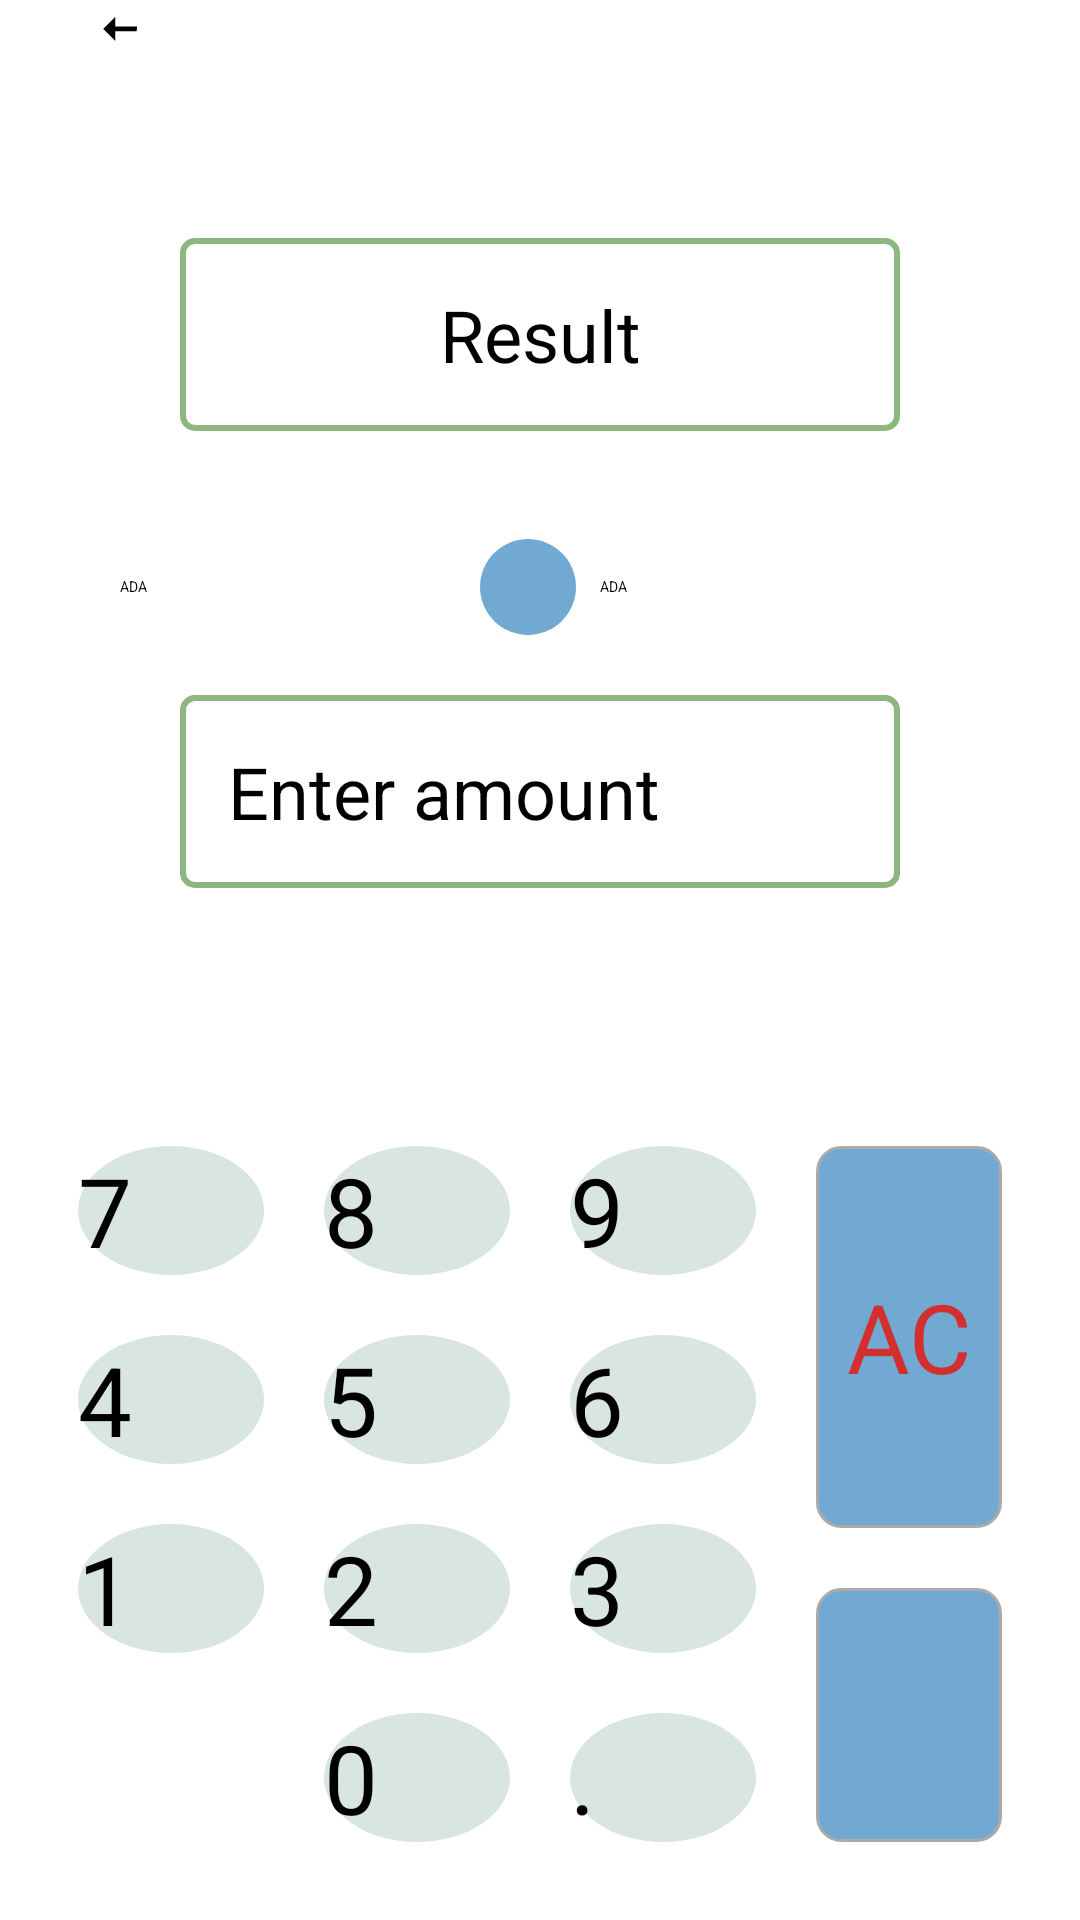

This screen was rendered from an Android layout file. Write that file and the resources it references.
<!-- AndroidManifest.xml: application theme Theme.CalculatorApp -->
<!-- res/layout/activity_exchange_currency.xml -->
<?xml version="1.0" encoding="utf-8"?>
<RelativeLayout xmlns:android="http://schemas.android.com/apk/res/android"
    xmlns:tools="http://schemas.android.com/tools"
    xmlns:app="http://schemas.android.com/apk/res-auto"
    android:layout_width="match_parent"
    android:layout_height="match_parent"
    tools:context=".ExchangeCurrencyActivity">

    <ImageButton
        android:id="@+id/return_btn"
        style="@style/return_btn"
        android:onClick="returnAction"/>

    <RelativeLayout
        xmlns:android="http://schemas.android.com/apk/res/android"
        android:id="@+id/infos"
        style="@style/infos">

        <TextView
            android:id="@+id/resultTextView"
            style="@style/resultTextView"/>

        <LinearLayout
            android:id="@+id/spinnerLayout"
            style="@style/spinnerLayout">

            <Spinner
                android:id="@+id/fromSpinner"
                style="@style/myspinner"/>

            <ImageButton
                android:id="@+id/convertButton"
                style="@style/convertButton"/>

            <Spinner
                android:id="@+id/toSpinner"
                style="@style/myspinner"/>
        </LinearLayout>

        <EditText
            android:id="@+id/convertedamount"
            style="@style/convertedamount"/>
    </RelativeLayout>

    <LinearLayout
        android:id="@+id/buttonsLayout"
        style="@style/buttonsLayout2">

        <LinearLayout
            android:id="@+id/linearlayout2"
            style="@style/firstcol">

            <Button
                android:id="@+id/seven"
                style="@style/number"
                android:text="7"/>

            <Button
                android:id="@+id/four"
                style="@style/number"
                android:text="4"/>

            <Button
                android:id="@+id/one"
                style="@style/number"
                android:text="1"/>

            <Button
                android:layout_width="match_parent"
                android:layout_height="wrap_content"
                android:layout_weight="1"
                android:textColor="@color/black"
                android:textSize="32sp"
                android:background="@android:color/transparent"
                android:layout_margin="10dp"/>
        </LinearLayout>

        <LinearLayout
            android:id="@+id/linearlayout2a"
            style="@style/firstcol">

            <Button
                android:id="@+id/eight"
                style="@style/number"
                android:text="8"/>

            <Button
                android:id="@+id/five"
                style="@style/number"
                android:text="5"/>

            <Button
                android:id="@+id/two"
                style="@style/number"
                android:text="2"/>

            <Button
                android:id="@+id/zero"
                style="@style/number"
                android:text="0"/>

        </LinearLayout>

        <LinearLayout
            android:id="@+id/linearlayout2b"
            style="@style/firstcol">

            <Button
                android:id="@+id/nine"
                style="@style/number"
                android:text="9"/>

            <Button
                android:id="@+id/six"
                style="@style/number"
                android:text="6"/>

            <Button
                android:id="@+id/three"
                style="@style/number"
                android:text="3"/>

            <Button
                android:id="@+id/dot"
                style="@style/number"
                android:text="."
                android:onClick="operationAction"/>
        </LinearLayout>

        <LinearLayout
            android:id="@+id/linearlayout2c"
            style="@style/firstcol">

            <Button
                android:id="@+id/dltall"
                style="@style/dltall"
                android:text="AC"
                android:textColor="@color/red"
                android:onClick="clearAction"/>

            <ImageButton
                android:id="@+id/dlt"
                style="@style/dltall"
                android:src="@drawable/backspace_outline"
                android:onClick="backspaceAction"/>
        </LinearLayout>

    </LinearLayout>

</RelativeLayout>
<!-- resources referenced by this layout -->
<resources>
  <color name="black">#FF000000</color>
  <color name="red">#FFD32F2F</color>
  <style name="convertButton">
          <item name="android:layout_width">wrap_content</item>
          <item name="android:layout_height">wrap_content</item>
          <item name="android:src">@drawable/compare_horizontal</item>
          <item name="android:background">@drawable/circle_btn_light_blue</item>
          <item name="android:layout_marginRight">8dp</item>
          <item name="android:padding">16dp</item>
      </style>
  <style name="firstcol">
          <item name="android:layout_width">match_parent</item>
          <item name="android:layout_height">match_parent</item>
          <item name="android:layout_weight">1</item>
          <item name="android:gravity">center</item>
          <item name="android:orientation">vertical</item>
      </style>
  <style name="infos">
          <item name="android:layout_width">match_parent</item>
          <item name="android:layout_height">wrap_content</item>
          <item name="android:layout_above">@+id/buttonsLayout</item>
          <item name="android:layout_margin">40dp</item>
      </style>
  <style name="return_btn">
          <item name="android:layout_width">80dp</item>
          <item name="android:layout_height">80dp</item>
          <item name="android:background">@android:color/transparent</item>
          <item name="android:src">@drawable/arrow</item>
          <item name="android:layout_above">@+id/infos</item>
      </style>
  <style name="spinnerLayout">
          <item name="android:layout_width">match_parent</item>
          <item name="android:layout_height">wrap_content</item>
          <item name="android:layout_below">@id/resultTextView</item>
          <item name="android:layout_marginTop">16dp</item>
          <item name="android:orientation">horizontal</item>
          <item name="android:gravity">center</item>
      </style>
  <!-- drawable circle_btn_light_blue (drawable) -->
  <?xml version="1.0" encoding="utf-8"?>
  <selector xmlns:android="http://schemas.android.com/apk/res/android" xmlns:text="http://schemas.android.com/aapt">
      <item android:state_pressed="false">
          <shape android:shape="oval">
              <solid android:color="@color/light_blue"/>
          </shape>
      </item>
  </selector>
  <!-- drawable border (drawable) -->
  <?xml version="1.0" encoding="utf-8"?>
  <shape xmlns:android="http://schemas.android.com/apk/res/android">
      <solid android:color="@android:color/transparent" />
      <stroke android:width="2dp" android:color="@color/light_green" />
      <corners android:radius="4dp" />
  </shape>
  <!-- drawable square_shape (drawable) -->
  <?xml version="1.0" encoding="utf-8"?>
  <shape xmlns:android="http://schemas.android.com/apk/res/android">
      <solid android:color="@color/light_blue"/>
      <corners android:radius="8dp" />
      <stroke android:width="1dp" android:color="@android:color/darker_gray" />
  </shape>
  <!-- drawable circle_btn_light_grey (drawable) -->
  <?xml version="1.0" encoding="utf-8"?>
  <selector xmlns:android="http://schemas.android.com/apk/res/android" xmlns:text="http://schemas.android.com/aapt">
      <item android:state_pressed="false">
          <shape android:shape="oval">
              <solid android:color="@color/light_grey"/>
          </shape>
      </item>
  </selector>
  <!-- drawable arrow (drawable) -->
  <vector xmlns:android="http://schemas.android.com/apk/res/android" android:height="24dp" android:width="24dp" android:viewportWidth="24" android:viewportHeight="24"><path android:fillColor="#000000" android:pathData="M10.05 16.94V12.94H18.97L19 10.93H10.05V6.94L5.05 11.94Z" /></vector>
  <color name="light_blue">#72a9d3</color>
  <color name="light_green">#8db77f</color>
  <color name="light_grey">#d9e5e3</color>
</resources>
